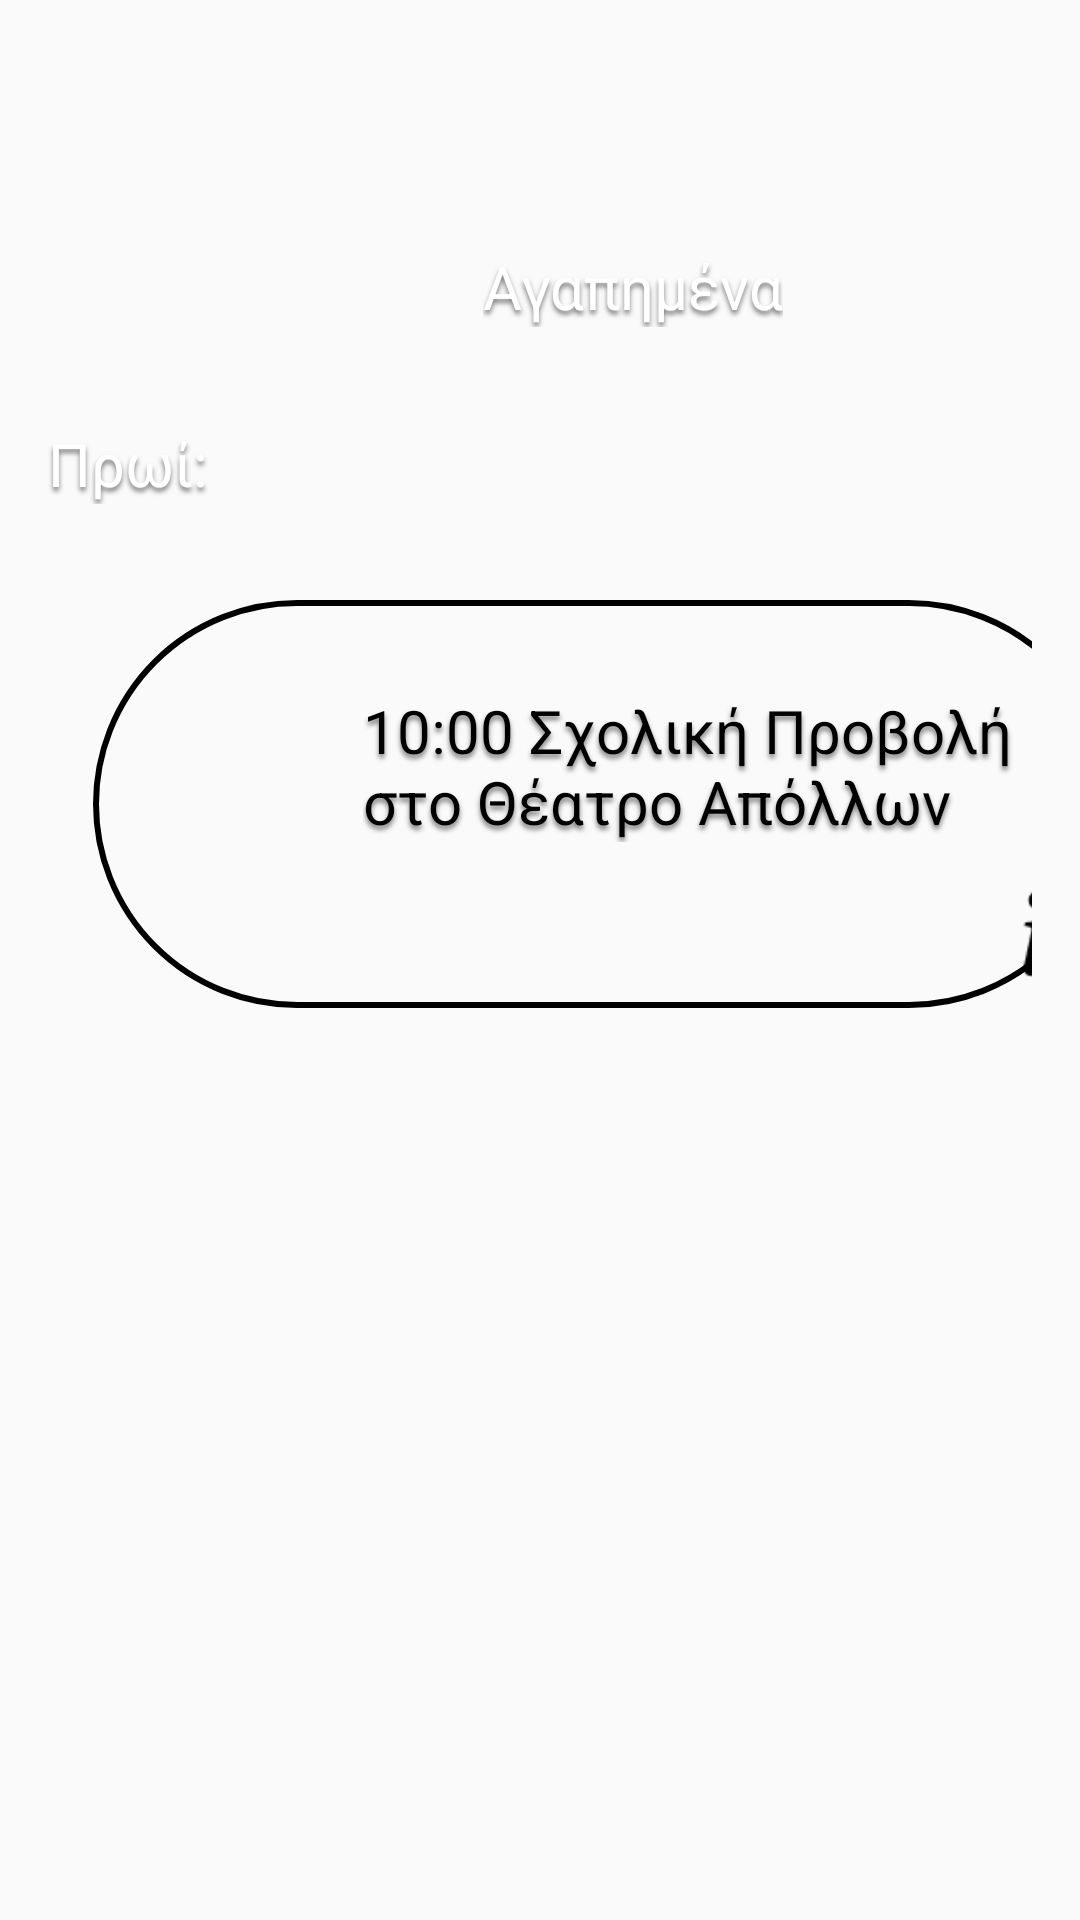

Reconstruct the res/layout file that produces this screen, plus the resources it refers to.
<!-- AndroidManifest.xml: application theme AppTheme -->
<!-- res/layout/activity_favorites.xml -->
<RelativeLayout xmlns:android="http://schemas.android.com/apk/res/android"
    xmlns:app="http://schemas.android.com/apk/res-auto"
    xmlns:tools="http://schemas.android.com/tools"
    android:layout_width="match_parent"
    android:layout_height="match_parent"
    tools:context=".FavoritesActivity">


    <ImageView
        android:id="@+id/main_background"
        android:layout_width="match_parent"
        android:layout_height="match_parent"
        android:layout_alignParentTop="true"
        android:layout_alignParentBottom="true"
        android:scaleType="centerCrop"
        android:src="@drawable/b2" />

    
    <LinearLayout
        android:id="@+id/navigation_bar"
        android:layout_width="match_parent"
        android:layout_height="56dp"
        android:orientation="horizontal"/>

    <ScrollView
        android:layout_width="match_parent"
        android:layout_height="match_parent"
        android:layout_below="@id/navigation_bar">

        <LinearLayout
            android:layout_width="match_parent"
            android:layout_height="wrap_content"
            android:orientation="vertical">

            
            <LinearLayout
                android:layout_width="match_parent"
                android:layout_height="wrap_content"
                android:orientation="horizontal"
                android:padding="16dp">

                
                <TextView
                    android:id="@+id/nameofcategory"
                    android:layout_width="wrap_content"
                    android:layout_height="wrap_content"
                    android:text="Αγαπημένα"
                    android:textSize="20dp"
                    android:layout_marginTop="10dp"
                    android:textAppearance="@style/some_id"
                    android:layout_marginLeft="145dp"/>

            </LinearLayout>

            
            <LinearLayout
                android:layout_width="match_parent"
                android:layout_height="wrap_content"
                android:orientation="horizontal"
                android:padding="16dp">

                
                <TextView
                    android:id="@+id/texttime"
                    android:layout_width="wrap_content"
                    android:layout_height="wrap_content"
                    android:text="Πρωί:"
                    android:textSize="20dp"
                    android:textAppearance="@style/some_id" />
            </LinearLayout>

            <LinearLayout
                android:layout_width="match_parent"
                android:layout_height="wrap_content"
                android:orientation="horizontal"
                android:padding="16dp">

                <FrameLayout
                    android:layout_width="340dp"
                    android:layout_height="136dp"
                    android:layout_marginStart="15dp">

                    <ImageView
                        android:id="@+id/imagecategory"
                        android:layout_width="match_parent"
                        android:layout_height="match_parent"
                        android:scaleType="centerCrop"
                        android:background="@drawable/rounded_image"
                        android:src="@drawable/firstcategoryphoto" />

                    <TextView
                        android:layout_width="228dp"
                        android:layout_height="wrap_content"
                        android:layout_marginStart="90dp"
                        android:layout_marginTop="30dp"
                        android:text="10:00 Σχολική Προβολή στο Θέατρο Απόλλων"
                        android:textAppearance="@style/some_id"
                        android:textColor="@color/black"
                        android:textSize="20dp" />

                    <Button
                        android:id="@+id/button_info"
                        android:layout_width="50dp"
                        android:layout_height="50dp"
                        android:layout_marginStart="290dp"
                        android:layout_marginTop="86dp"
                        android:background="@drawable/info"
                        android:onClick="infoButtonClick" />

                </FrameLayout>

            </LinearLayout>

        </LinearLayout>

    </ScrollView>

</RelativeLayout>
<!-- resources referenced by this layout -->
<resources>
  <color name="black">#FF000000</color>
  <!-- drawable info: png bitmap (drawable, 573 bytes) -->
  <!-- drawable rounded_image (drawable) -->
  <?xml version="1.0" encoding="utf-8"?>
  <shape xmlns:android="http://schemas.android.com/apk/res/android">
      <solid android:color="@android:color/transparent" />
      <corners android:radius="100dp" />
      <stroke
          android:width="2dp"
          android:color="@android:color/black" />
  </shape>
  <style name="some_id">
          <item name="android:textSize">13sp</item>
          <item name="android:textColor">#FFFFFF</item>
          <item name="android:shadowColor">#80000000</item>
          <item name="android:shadowDx">0</item>
          <item name="android:shadowDy">4</item>
          <item name="android:shadowRadius">4</item>
      </style>
  <style name="AppTheme" parent="Theme.AppCompat.Light.NoActionBar" />
</resources>
